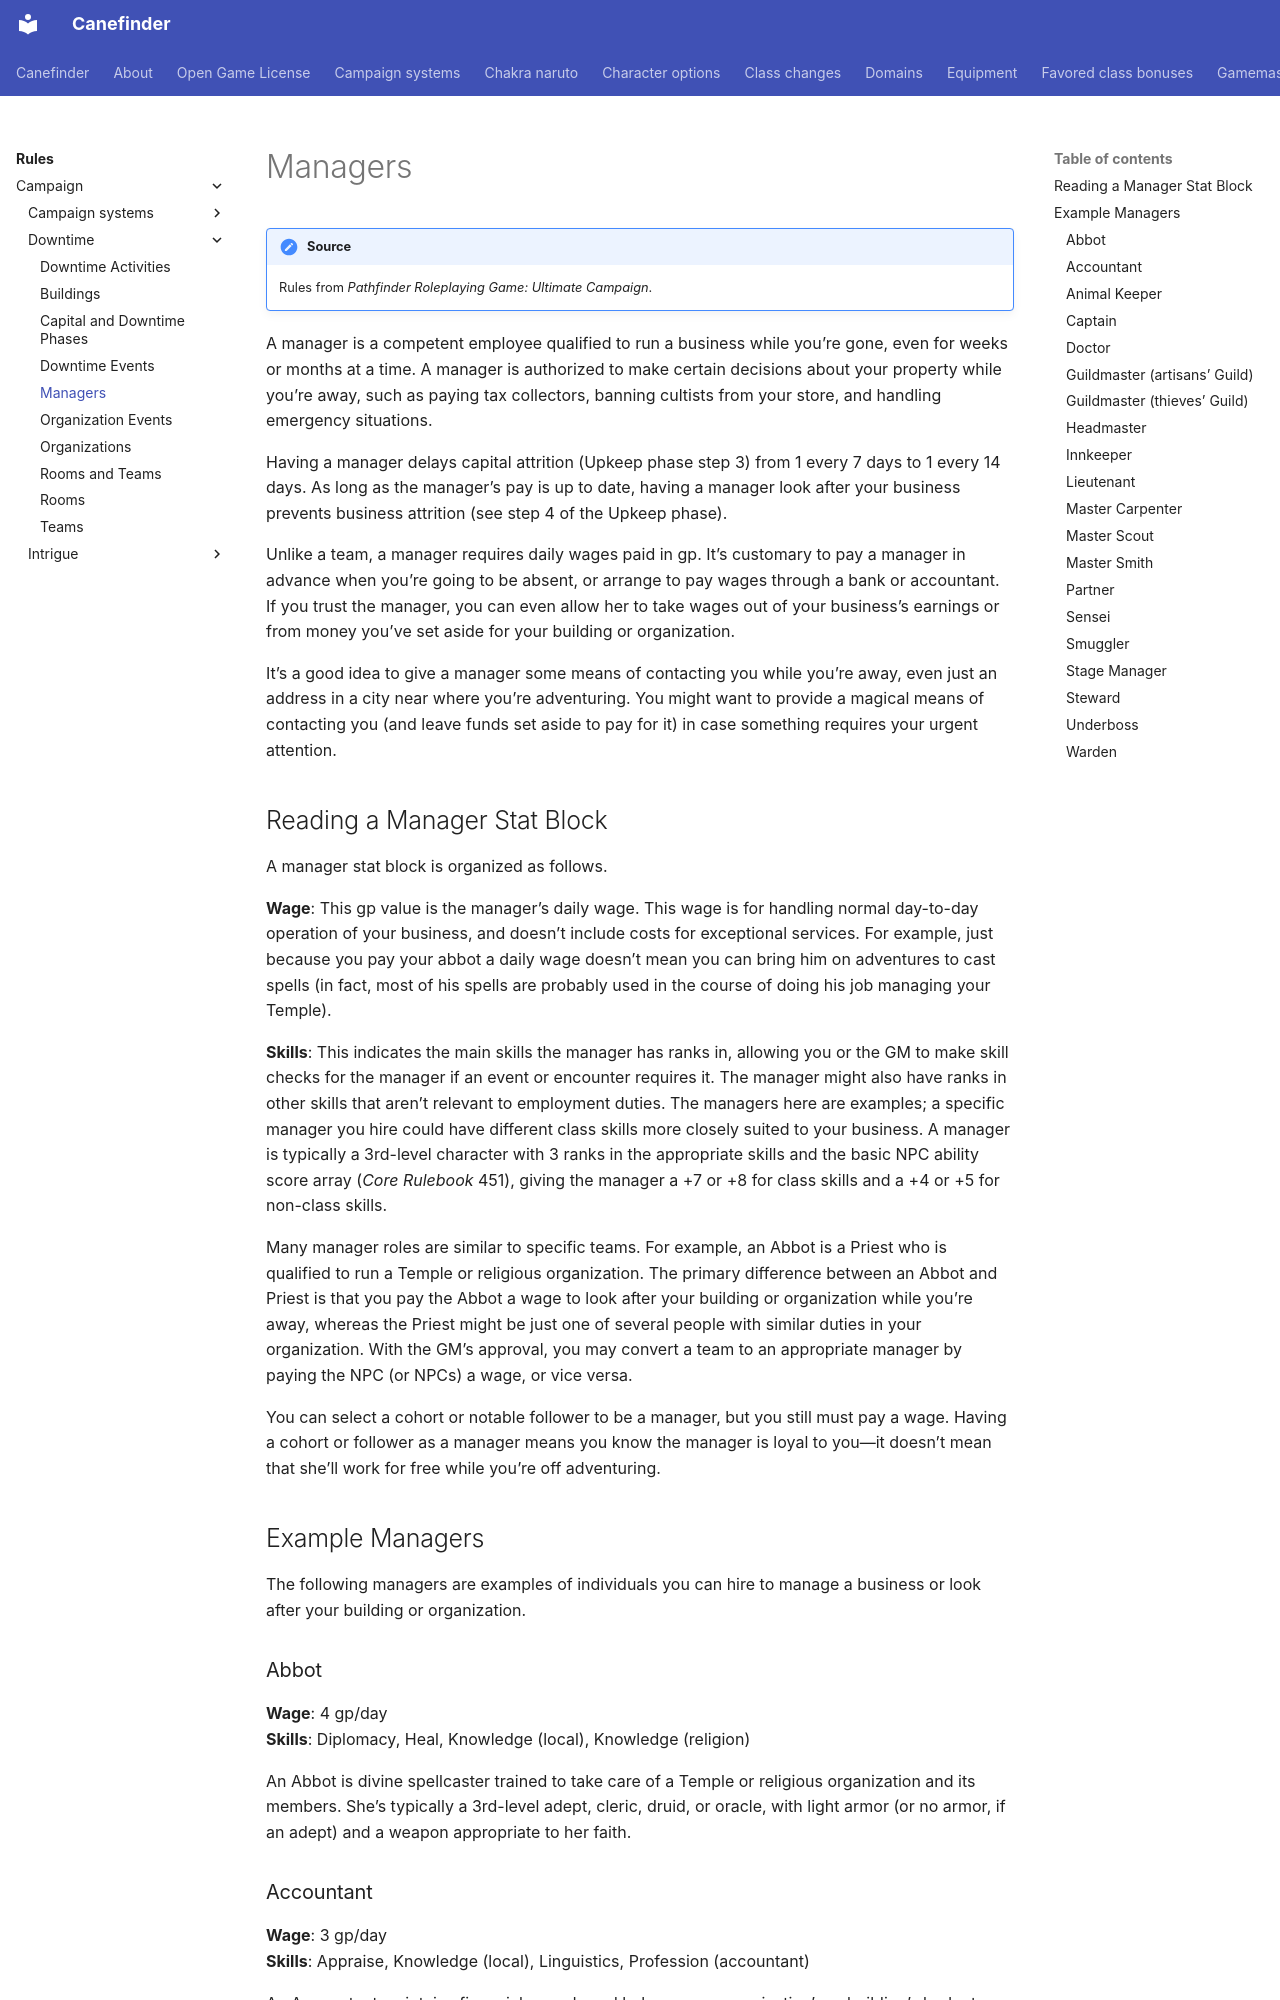

repository: canefinderhouserules/Canefinderhouserules · page: rules/campaign/downtime/managers/index.html · generator: mkdocs

# Managers

!!! note "Source"
    Rules from *Pathfinder Roleplaying Game: Ultimate Campaign*.

A manager is a competent employee qualified to run a business while you’re gone, even for weeks or months at a time. A manager is authorized to make certain decisions about your property while you’re away, such as paying tax collectors, banning cultists from your store, and handling emergency situations.

Having a manager delays capital attrition (Upkeep phase step 3) from 1 every 7 days to 1 every 14 days. As long as the manager’s pay is up to date, having a manager look after your business prevents business attrition (see step 4 of the Upkeep phase).

Unlike a team, a manager requires daily wages paid in gp. It’s customary to pay a manager in advance when you’re going to be absent, or arrange to pay wages through a bank or accountant. If you trust the manager, you can even allow her to take wages out of your business’s earnings or from money you’ve set aside for your building or organization.

It’s a good idea to give a manager some means of contacting you while you’re away, even just an address in a city near where you’re adventuring. You might want to provide a magical means of contacting you (and leave funds set aside to pay for it) in case something requires your urgent attention.

## Reading a Manager Stat Block

A manager stat block is organized as follows.

**Wage**: This gp value is the manager’s daily wage. This wage is for handling normal day-to-day operation of your business, and doesn’t include costs for exceptional services. For example, just because you pay your abbot a daily wage doesn’t mean you can bring him on adventures to cast spells (in fact, most of his spells are probably used in the course of doing his job managing your Temple).

**Skills**: This indicates the main skills the manager has ranks in, allowing you or the GM to make skill checks for the manager if an event or encounter requires it. The manager might also have ranks in other skills that aren’t relevant to employment duties. The managers here are examples; a specific manager you hire could have different class skills more closely suited to your business. A manager is typically a 3rd-level character with 3 ranks in the appropriate skills and the basic NPC ability score array (*Core Rulebook* 451), giving the manager a +7 or +8 for class skills and a +4 or +5 for non-class skills.

Many manager roles are similar to specific teams. For example, an Abbot is a Priest who is qualified to run a Temple or religious organization. The primary difference between an Abbot and Priest is that you pay the Abbot a wage to look after your building or organization while you’re away, whereas the Priest might be just one of several people with similar duties in your organization. With the GM’s approval, you may convert a team to an appropriate manager by paying the NPC (or NPCs) a wage, or vice versa.

You can select a cohort or notable follower to be a manager, but you still must pay a wage. Having a cohort or follower as a manager means you know the manager is loyal to you—it doesn’t mean that she’ll work for free while you’re off adventuring.

## Example Managers

The following managers are examples of individuals you can hire to manage a business or look after your building or organization.
